Run: headless pygame with SDL's dummy video driver; simulated clock (each Clock.tick advances the game by its frame time, no real sleeping); random seed 0; keys injected as events and as key.get_pressed() state; no mouse input.
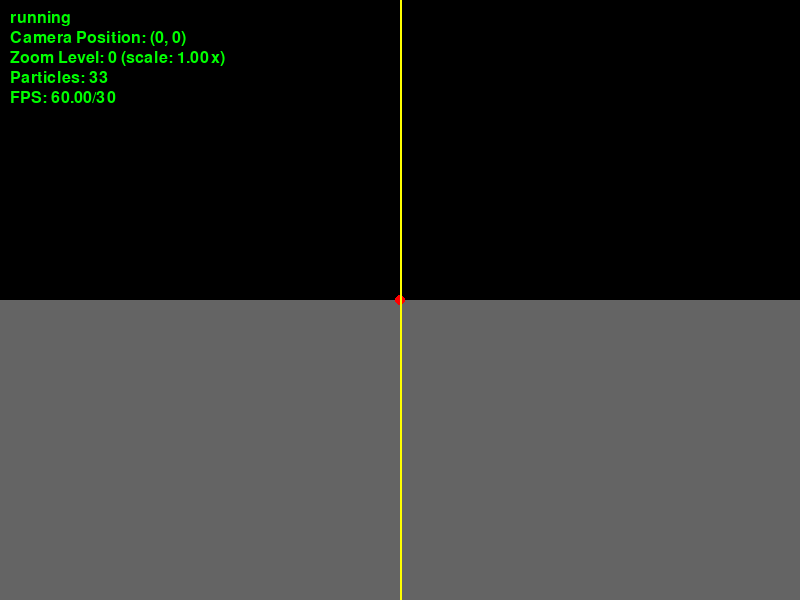
Frame 1 of 4 · flips 1–60 · no input
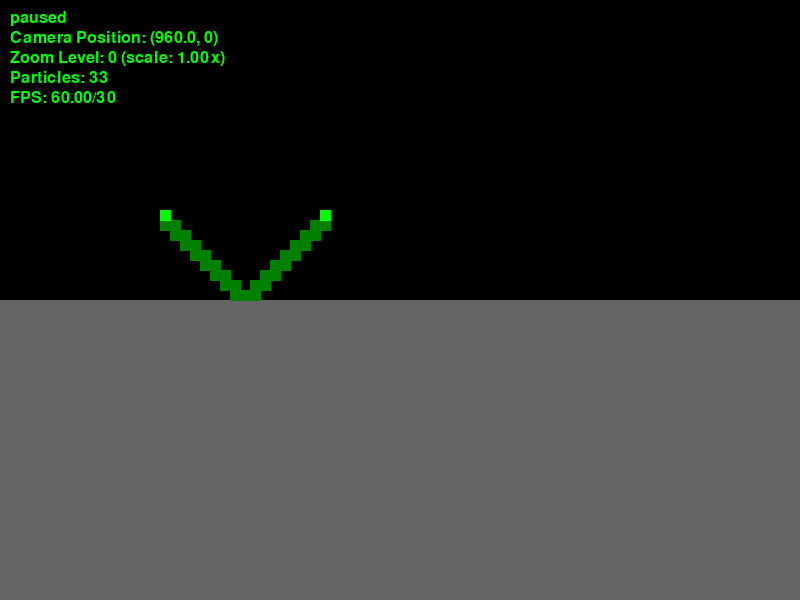
Frame 2 of 4 · flips 61–180 · tapped SPACE, RETURN · held RIGHT (→), D
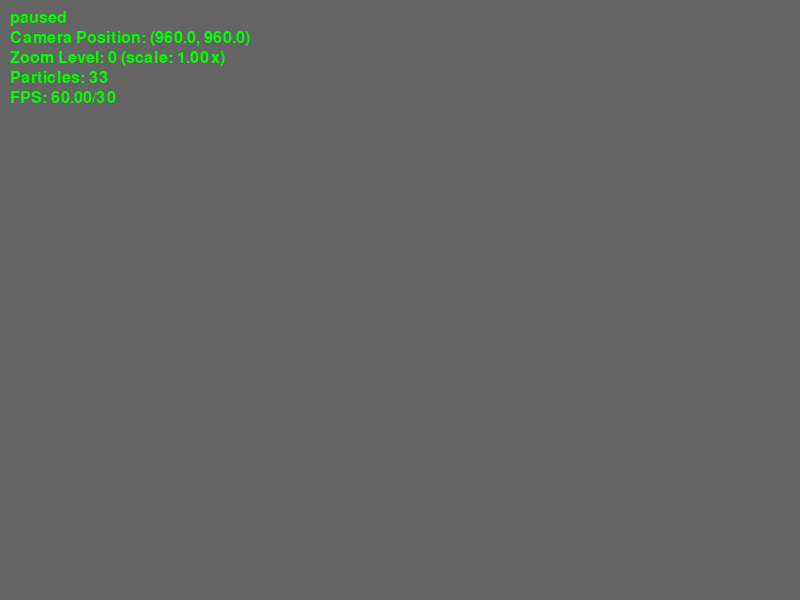
Frame 3 of 4 · flips 181–300 · held DOWN (↓), S
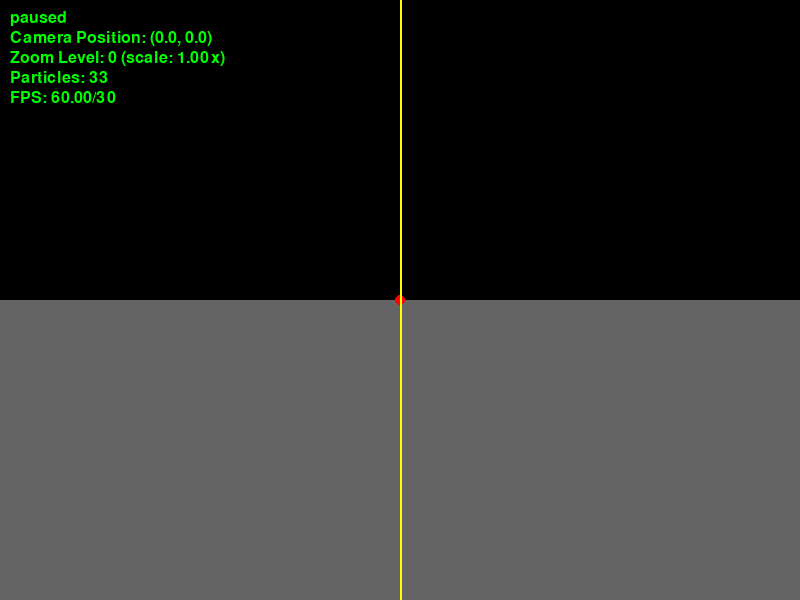
Frame 4 of 4 · flips 301–420 · held LEFT (←), A, UP (↑), W

The pygame program that drew these frames:

import pygame
import random
import math

DEFAULT_GENOME = [(16,16,1,5),(2, 16, 16, 16), (16, 16, 1, 16), (16, 16, 16, 16),
                  (16,16,16,16),(6, 16, 16, 16), (16, 16, 16, 5), (16, 16, 16, 16)]*2

class Particle:
    def __init__(self, x, y, type = 2, genome=DEFAULT_GENOME, active_gene=0, age=0):
        self.x = x
        self.y = y
        self.type = type # 0 = stem, 1 = bud, 2 = seed

        self.energy = 20
        self.age = age
        self.max_age = 100
        self.genome = genome # new active gene for each direction (up down left right), 16 means no growth
        self.active_gene = active_gene
    
    def mutate(self):
        # mutate genome with small random changes

        new_genome = []
        for gene in self.genome:
            new_gene = []
            for g in gene:
                if random.random() < 0.001: 
                    new_g = (g + random.randint(-2, 2)) % 17 # small mutation
                    new_gene.append(new_g)
                else:
                    new_gene.append(g)
            new_genome.append(tuple(new_gene))
        self.genome = new_genome

    def update(self, get_neighbors, new_particle):
        self.x %= 320

        if self.y >= 0:
            return False

        if self.type == 2:
            self.energy -= 0.01 # seed loses energy over time
            if self.y < -1:
                self.y += 1
            else:
                self.type = 1

        self.age += 1

        if self.type == 0:
            if self.age > self.max_age:
                return False # die
            return True # stem is passive
        
        if self.energy <= 0:
            return False # die
        
        if self.type == 1:
            if self.energy < 50:
                self.energy += -self.y
                return True
            
            if self.age > self.max_age:
                self.age = 0
                self.type = 2 # bud becomes seed if too old
                self.active_gene = 0
                return True

            # bud tries to grow according to active gene
            gene = self.genome[self.active_gene]

            self.mutate() # mutate genome over time

            neighbors = []

            for idx, attempt in enumerate([(0, -1), (0, 1), (-1, 0), (1, 0)]): # up, down, left, right
                if gene[idx] < 16: # active growth gene
                    new_x = self.x + attempt[0]
                    new_y = self.y + attempt[1]
                    if new_y > 0: # only grow upwards
                        continue
                    # check if new position is occupied by neighbors
                    if not neighbors:
                        neighbors = get_neighbors(self)
                    if not any(n.x == new_x and n.y == new_y for n in neighbors):
                        # grow new bud
                        part = Particle(new_x, new_y, type=1, genome=self.genome, active_gene=gene[idx], age=self.age)
                        part.energy += self.energy // 2
                        new_particle(part)
                    self.type = 0 # bud becomes stem after growing

        return True

class Game:
    def __init__(self):
        pygame.init()
        self.screen = pygame.display.set_mode((800, 600))
        self.screensize = self.screen.get_size()
        self.clock = pygame.time.Clock()

        # center position of the camera
        self.camx = 0
        self.camy = 0

        self.zoom = 0 # magnitude 2^n

        self.enable_dbg = True

        self.font = pygame.font.SysFont(None, 24)

        self.target_fps = 30

        self.running = True
    
    def start(self):
        # one particle is 10x10 pixels
        self.particles = []
        self.grid = {} # dict: (x, y) -> particle for O(1) collision checks
        init_particle = Particle(80, -30) # start with one seed in the middle

        init_particle.energy = 200 # give the initial seed more energy to grow faster
        self.particles.append(init_particle)
        self.grid[(init_particle.x, init_particle.y)] = init_particle

    def update(self):
        dt = self.clock.get_time() / 1000.0

        keys = pygame.key.get_pressed()
        speed = 500 * dt * (2 ** -self.zoom) # camera speed scales with zoom level
        if keys[pygame.K_w]:
            self.camy -= speed
        if keys[pygame.K_s]:
            self.camy += speed
        if keys[pygame.K_a]:
            self.camx -= speed
        if keys[pygame.K_d]:
            self.camx += speed

        if self.running:
            self.simulate()

    def simulate(self):
        def new_particle(particle):
            self.particles.append(particle)
            self.grid[(particle.x, particle.y)] = particle
        
        def get_neighbors(particle):
            grid = self.grid                 # dict: (x, y) -> particle
            px, py = particle.x, particle.y

            # Gather neighbors from the four cardinal directions
            neighbors = []
            for dx, dy in ((1, 0), (-1, 0), (0, 1), (0, -1)):
                p = grid.get((px + dx, py + dy))
                if p is not None:
                    neighbors.append(p)

            return neighbors

        self.current_particles = self.particles.copy()
        for particle in self.current_particles:
            if not particle.update(get_neighbors, new_particle):
                self.grid.pop((particle.x, particle.y), None)
                self.particles.remove(particle)

    def render(self):
        zoom = 2 ** self.zoom

        camx = self.camx - self.screensize[0] / 2 / zoom
        camy = self.camy - self.screensize[1] / 2 / zoom

        # floor
        floor_rely = -camy*zoom
        pygame.draw.rect(self.screen, (100, 100, 100), (0, floor_rely, self.screensize[0], self.screensize[1] - floor_rely))

        # origin
        pygame.draw.circle(self.screen, (255, 0, 0), (-camx*zoom, -camy*zoom), 5)

        # left boundary
        pygame.draw.line(self.screen, (255, 255, 0), (-camx*zoom, 0), (-camx*zoom, self.screensize[1]), 2)

        # right boundary
        pygame.draw.line(self.screen, (255, 255, 0), ((self.screensize[0]*4 - camx) * zoom, 0), ((self.screensize[0]*4 - camx) * zoom, self.screensize[1]), 2)

        for particle in self.particles:
            color = (0, 128, 0) if particle.type == 0 else (0, 255, 0) if particle.type == 1 else (255, 255, 0)
            pygame.draw.rect(self.screen, color, ((particle.x * 10 - camx) * zoom, (particle.y * 10 - camy) * zoom, 10 * zoom + 1, 10 * zoom + 1))

    def render_debug(self):
        # Render debug information
        debug_texts = [
            "paused" if not self.running else "running",
            f"Camera Position: ({self.camx}, {self.camy})",
            f"Zoom Level: {self.zoom} (scale: {2 ** self.zoom:.2f}x)",
            f"Particles: {len(self.particles)}",
            f"FPS: {self.clock.get_fps():.2f}/{self.target_fps}",
        ]
        for i, text in enumerate(debug_texts):
            debug_surface = self.font.render(text, True, (0, 255, 0))
            self.screen.blit(debug_surface, (10, 10 + i * 20))
    
    def event(self, event:pygame.event.Event):
        if event.type == pygame.KEYDOWN:
            if event.key == pygame.K_ESCAPE:
                pygame.quit()
                exit()
            if event.key == pygame.K_F3:
                self.enable_dbg = not self.enable_dbg

            if event.key == pygame.K_r:
                self.start() # reset game
            
            if event.key == pygame.K_SPACE:
                self.running = not self.running # toggle simulation
            if event.key == pygame.K_f:
                self.running = False
                self.simulate() # step simulation forward one frame
            
            if event.key == pygame.K_PLUS or event.key == pygame.K_KP_PLUS:
                self.target_fps += 5
            if event.key == pygame.K_MINUS or event.key == pygame.K_KP_MINUS:
                self.target_fps = max(5, self.target_fps - 5)
            
            if event.key == pygame.K_m:
                self.target_fps = 1000000 # max fps for benchmarking
            if event.key == pygame.K_n:
                self.target_fps = 30 # reset to default fps
        
        if event.type == pygame.MOUSEWHEEL:
            if event.y > 0:
                self.zoom += 1
            else:
                self.zoom -= 1

def main():
    game = Game()
    game.start()
    running = True

    while running:
        for event in pygame.event.get():
            if event.type == pygame.QUIT:
                running = False
            else:
                game.event(event)
        game.update()
        game.screen.fill((0, 0, 0))
        game.render()
        if game.enable_dbg:
            game.render_debug()
        pygame.display.flip()
        game.clock.tick(game.target_fps)

    pygame.quit()

if __name__ == "__main__":
    main()
